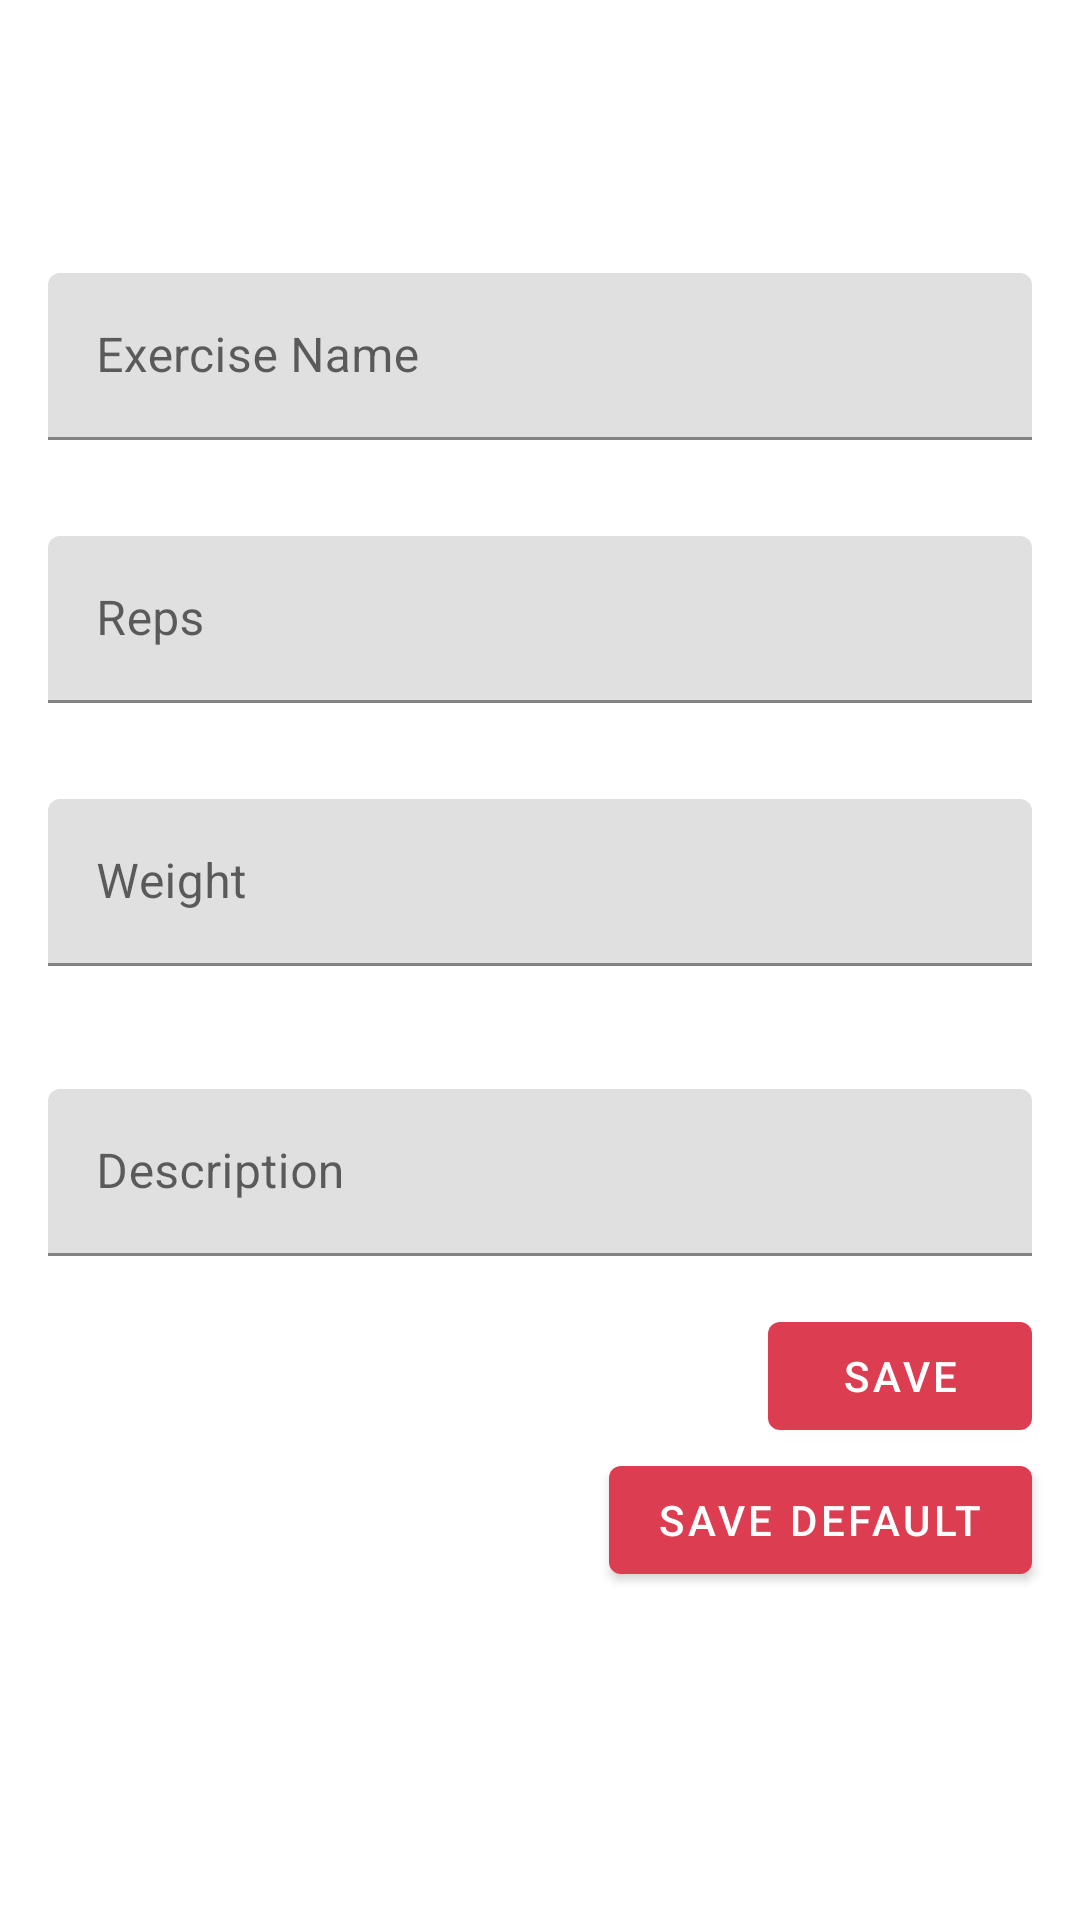

Layout XML and referenced resources for this Android screen:
<!-- AndroidManifest.xml: application theme Theme.GoGoGym -->
<!-- res/layout/workout_template_fragment.xml -->
<?xml version="1.0" encoding="utf-8"?>
<androidx.constraintlayout.widget.ConstraintLayout xmlns:android="http://schemas.android.com/apk/res/android"
    xmlns:app="http://schemas.android.com/apk/res-auto"
    xmlns:tools="http://schemas.android.com/tools"
    android:id="@+id/ConstraintsLayout"
    android:layout_width="match_parent"
    android:layout_height="match_parent">



    <com.google.android.material.button.MaterialButton
        android:id="@+id/SaveDefault"
        android:layout_width="wrap_content"
        android:layout_height="wrap_content"
        android:layout_marginEnd="16dp"
        android:text="Save Default"
        app:layout_constraintEnd_toEndOf="parent"
        app:layout_constraintTop_toBottomOf="@+id/saveButton" />

    <com.google.android.material.textfield.TextInputLayout
        android:id="@+id/ExerciseInput"
        android:layout_width="match_parent"
        android:layout_height="wrap_content"
        android:layout_marginTop="75dp"
        android:padding="16dp"
        app:layout_constraintEnd_toEndOf="parent"
        app:layout_constraintStart_toStartOf="parent"
        app:layout_constraintTop_toTopOf="parent">

        <com.google.android.material.textfield.TextInputEditText
            android:id="@+id/exercise_input"
            android:layout_width="match_parent"
            android:layout_height="wrap_content"
            android:accessibilityHeading="false"
            android:hint="Exercise Name" />
    </com.google.android.material.textfield.TextInputLayout>

    <com.google.android.material.textfield.TextInputLayout
        android:id="@+id/WeightsInput"
        android:layout_width="match_parent"
        android:layout_height="wrap_content"
        android:padding="16dp"
        app:layout_constraintEnd_toEndOf="parent"
        app:layout_constraintStart_toStartOf="parent"
        app:layout_constraintTop_toBottomOf="@+id/RepsInput">

        <com.google.android.material.textfield.TextInputEditText
            android:id="@+id/workout_input"
            android:layout_width="match_parent"
            android:layout_height="wrap_content"
            android:hint="Weight" />
    </com.google.android.material.textfield.TextInputLayout>

    <com.google.android.material.textfield.TextInputLayout
        android:id="@+id/RepsInput"
        android:layout_width="match_parent"
        android:layout_height="wrap_content"
        android:padding="16dp"
        app:layout_constraintEnd_toEndOf="parent"
        app:layout_constraintStart_toStartOf="parent"
        app:layout_constraintTop_toBottomOf="@+id/ExerciseInput">

        <com.google.android.material.textfield.TextInputEditText
            android:id="@+id/reps_input"
            android:layout_width="match_parent"
            android:layout_height="wrap_content"
            android:hint="Reps" />
    </com.google.android.material.textfield.TextInputLayout>

    <com.google.android.material.textfield.TextInputLayout
        android:id="@+id/DescriptionInput"
        android:layout_width="match_parent"
        android:layout_height="wrap_content"
        android:layout_marginStart="16dp"
        android:layout_marginTop="25dp"
        android:layout_marginEnd="16dp"
        app:layout_constraintEnd_toEndOf="parent"
        app:layout_constraintStart_toStartOf="parent"
        app:layout_constraintTop_toBottomOf="@+id/WeightsInput">

        <com.google.android.material.textfield.TextInputEditText
            android:id="@+id/workout_description"
            android:layout_width="match_parent"
            android:layout_height="wrap_content"
            android:hint="Description" />
    </com.google.android.material.textfield.TextInputLayout>

    <com.google.android.material.button.MaterialButton
        android:id="@+id/saveButton"
        android:layout_width="wrap_content"
        android:layout_height="wrap_content"
        android:layout_marginTop="16dp"
        android:layout_marginEnd="16dp"
        android:text="Save"
        app:layout_constraintEnd_toEndOf="parent"
        app:layout_constraintTop_toBottomOf="@+id/DescriptionInput" />
</androidx.constraintlayout.widget.ConstraintLayout>
<!-- resources referenced by this layout -->
<resources>
  <style name="Theme.GoGoGym" parent="Theme.MaterialComponents.DayNight.NoActionBar">
          
          <item name="colorPrimary">@color/gym_icon_launcher_background</item>
          <item name="colorPrimaryVariant">@color/design_default_color_error</item>
          <item name="colorOnPrimary">@color/white</item>
          
          <item name="colorSecondary">@color/teal_200</item>
          <item name="colorSecondaryVariant">@color/teal_700</item>
          <item name="colorOnSecondary">@color/black</item>
          
          <item name="android:statusBarColor" tools:targetApi="l">?attr/colorPrimaryVariant</item>
          
      </style>
  <color name="gym_icon_launcher_background">#DC3D50</color>
  <!-- not gathered from this repository: default colours our renderer supplied (Android Studio template values) -->
  <color name="teal_200">#FF03DAC5</color>
  <color name="teal_700">#FF018786</color>
  <color name="black">#FF000000</color>
  <color name="white">#FFFFFFFF</color>
</resources>
